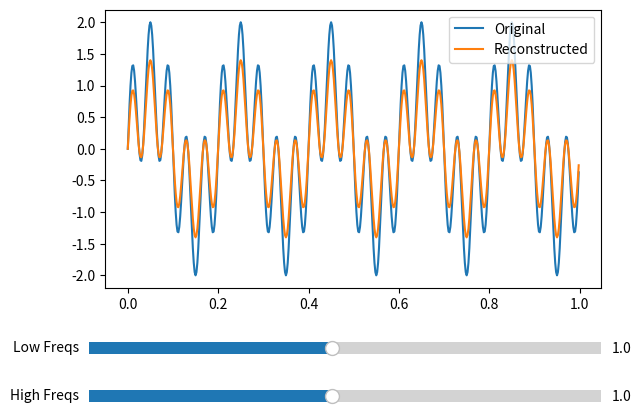

Write the Python code that produced this figure.
import numpy as np
import matplotlib.pyplot as plt
from matplotlib.widgets import Slider

# Step 1: Generate a sample signal
fs = 500  # Sample rate (Hz)
t = np.arange(0, 1, 1/fs)  # Time array
freq1, freq2 = 5, 25  # Frequencies of sinusoids (Hz)
sig = np.sin(2*np.pi*freq1*t) + np.sin(2*np.pi*freq2*t)

# Step 2: Take the FFT
fft = np.fft.fft(sig)

# Create a figure with a plot for the input signal and sliders
fig, ax = plt.subplots()
plt.subplots_adjust(bottom=0.3)

# Step 3: Create Slider objects for each frequency band
slider_ax1 = plt.axes([0.1, 0.15, 0.8, 0.05])
slider_ax2 = plt.axes([0.1, 0.05, 0.8, 0.05])
slider1 = Slider(slider_ax1, 'Low Freqs', 0.1, 2.0, valinit=1.0)
slider2 = Slider(slider_ax2, 'High Freqs', 0.1, 2.0, valinit=1.0)

# Function to be called whenever a slider value changes
def update(val):
    # Get the slider values
    val1 = slider1.val
    val2 = slider2.val

    # Segment the FFT results into low and high frequencies
    low_freqs = fft[:len(fft)//2]  # First half of the array
    high_freqs = fft[len(fft)//2:]  # Second half of the array

    # Modify the FFT results using the slider values
    modified_fft = np.concatenate([low_freqs*1, high_freqs*0.4])

    # Step 4: Take the inverse FFT
    reconstructed_sig = np.fft.ifft(modified_fft).real

    # Update the plot
    ax.clear()
    ax.plot(t, sig, label='Original')
    ax.plot(t, reconstructed_sig, label='Reconstructed')
    ax.legend()
    plt.show()

# Call the update function whenever a slider value changes
slider1.on_changed(update)
slider2.on_changed(update)


update(3)

plt.show()
